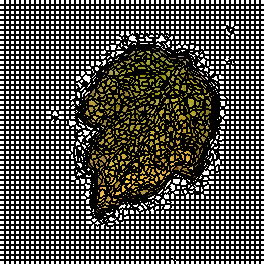

The table this chart was drawn from, first rows:
0, 0, 0, 0, 0, 1, 1, 1, 1, 1, 2, 2, 2, 2, 2, 3, 3, 3, 3, 3, 4, 4, 4, 4
0, 0, 0, 0, 0, 1, 1, 1, 1, 1, 2, 2, 2, 2, 2, 3, 3, 3, 3, 3, 4, 4, 4, 4
0, 0, 0, 0, 0, 1, 1, 1, 1, 1, 2, 2, 2, 2, 2, 3, 3, 3, 3, 3, 4, 4, 4, 4
0, 0, 0, 0, 0, 1, 1, 1, 1, 1, 2, 2, 2, 2, 2, 3, 3, 3, 3, 3, 4, 4, 4, 4
0, 0, 0, 0, 0, 1, 1, 1, 1, 1, 2, 2, 2, 2, 2, 3, 3, 3, 3, 3, 4, 4, 4, 4
53, 53, 53, 53, 53, 54, 54, 54, 54, 54, 55, 55, 55, 55, 55, 56, 56, 56, 56, 56, 57, 57, 57, 57
53, 53, 53, 53, 53, 54, 54, 54, 54, 54, 55, 55, 55, 55, 55, 56, 56, 56, 56, 56, 57, 57, 57, 57
53, 53, 53, 53, 53, 54, 54, 54, 54, 54, 55, 55, 55, 55, 55, 56, 56, 56, 56, 56, 57, 57, 57, 57
53, 53, 53, 53, 53, 54, 54, 54, 54, 54, 55, 55, 55, 55, 55, 56, 56, 56, 56, 56, 57, 57, 57, 57
53, 53, 53, 53, 53, 54, 54, 54, 54, 54, 55, 55, 55, 55, 55, 56, 56, 56, 56, 56, 57, 57, 57, 57
106, 106, 106, 106, 106, 107, 107, 107, 107, 107, 108, 108, 108, 108, 108, 109, 109, 109, 109, 109, 110, 110, 110, 110
106, 106, 106, 106, 106, 107, 107, 107, 107, 107, 108, 108, 108, 108, 108, 109, 109, 109, 109, 109, 110, 110, 110, 110
106, 106, 106, 106, 106, 107, 107, 107, 107, 107, 108, 108, 108, 108, 108, 109, 109, 109, 109, 109, 110, 110, 110, 110
106, 106, 106, 106, 106, 107, 107, 107, 107, 107, 108, 108, 108, 108, 108, 109, 109, 109, 109, 109, 110, 110, 110, 110
106, 106, 106, 106, 106, 107, 107, 107, 107, 107, 108, 108, 108, 108, 108, 109, 109, 109, 109, 109, 110, 110, 110, 110
159, 159, 159, 159, 159, 160, 160, 160, 160, 160, 161, 161, 161, 161, 161, 162, 162, 162, 162, 162, 163, 163, 163, 163
159, 159, 159, 159, 159, 160, 160, 160, 160, 160, 161, 161, 161, 161, 161, 162, 162, 162, 162, 162, 163, 163, 163, 163
159, 159, 159, 159, 159, 160, 160, 160, 160, 160, 161, 161, 161, 161, 161, 162, 162, 162, 162, 162, 163, 163, 163, 163
159, 159, 159, 159, 159, 160, 160, 160, 160, 160, 161, 161, 161, 161, 161, 162, 162, 162, 162, 162, 163, 163, 163, 163
159, 159, 159, 159, 159, 160, 160, 160, 160, 160, 161, 161, 161, 161, 161, 162, 162, 162, 162, 162, 163, 163, 163, 163
212, 212, 212, 212, 212, 213, 213, 213, 213, 213, 214, 214, 214, 214, 214, 215, 215, 215, 215, 215, 216, 216, 216, 216
212, 212, 212, 212, 212, 213, 213, 213, 213, 213, 214, 214, 214, 214, 214, 215, 215, 215, 215, 215, 216, 216, 216, 216
212, 212, 212, 212, 212, 213, 213, 213, 213, 213, 214, 214, 214, 214, 214, 215, 215, 215, 215, 215, 216, 216, 216, 216
212, 212, 212, 212, 212, 213, 213, 213, 213, 213, 214, 214, 214, 214, 214, 215, 215, 215, 215, 215, 216, 216, 216, 216
212, 212, 212, 212, 212, 213, 213, 213, 213, 213, 214, 214, 214, 214, 214, 215, 215, 215, 215, 215, 216, 216, 216, 216
265, 265, 265, 265, 265, 266, 266, 266, 266, 266, 267, 267, 267, 267, 267, 268, 268, 268, 268, 268, 269, 269, 269, 269
265, 265, 265, 265, 265, 266, 266, 266, 266, 266, 267, 267, 267, 267, 267, 268, 268, 268, 268, 268, 269, 269, 269, 269
265, 265, 265, 265, 265, 266, 266, 266, 266, 266, 267, 267, 267, 267, 267, 268, 268, 268, 268, 268, 269, 269, 269, 269
265, 265, 265, 265, 265, 266, 266, 266, 266, 266, 267, 267, 267, 267, 267, 268, 268, 268, 268, 268, 269, 269, 269, 269
265, 265, 265, 265, 265, 266, 266, 266, 266, 266, 267, 267, 267, 267, 267, 268, 268, 268, 268, 268, 269, 269, 269, 269
323, 323, 323, 323, 323, 324, 324, 324, 324, 324, 325, 325, 325, 325, 325, 326, 326, 326, 326, 326, 327, 327, 327, 327
323, 323, 323, 323, 323, 324, 324, 324, 324, 324, 325, 325, 325, 325, 325, 326, 326, 326, 326, 326, 327, 327, 327, 327
323, 323, 323, 323, 323, 324, 324, 324, 324, 324, 325, 325, 325, 325, 325, 326, 326, 326, 326, 326, 327, 327, 327, 327
323, 323, 323, 323, 323, 324, 324, 324, 324, 324, 325, 325, 325, 325, 325, 326, 326, 326, 326, 326, 327, 327, 327, 327
323, 323, 323, 323, 323, 324, 324, 324, 324, 324, 325, 325, 325, 325, 325, 326, 326, 326, 326, 326, 327, 327, 327, 327
384, 384, 384, 384, 384, 385, 385, 385, 385, 385, 386, 386, 386, 386, 386, 387, 387, 387, 387, 387, 388, 388, 388, 388
384, 384, 384, 384, 384, 385, 385, 385, 385, 385, 386, 386, 386, 386, 386, 387, 387, 387, 387, 387, 388, 388, 388, 388
384, 384, 384, 384, 384, 385, 385, 385, 385, 385, 386, 386, 386, 386, 386, 387, 387, 387, 387, 387, 388, 388, 388, 388
384, 384, 384, 384, 384, 385, 385, 385, 385, 385, 386, 386, 386, 386, 386, 387, 387, 387, 387, 387, 388, 388, 388, 388
384, 384, 384, 384, 384, 385, 385, 385, 385, 385, 386, 386, 386, 386, 386, 387, 387, 387, 387, 387, 388, 388, 388, 388
431, 431, 431, 431, 431, 432, 432, 432, 432, 432, 433, 433, 433, 433, 433, 434, 434, 434, 434, 434, 435, 435, 435, 435
431, 431, 431, 431, 431, 432, 432, 432, 432, 432, 433, 433, 433, 433, 433, 434, 434, 434, 434, 434, 435, 435, 435, 435
431, 431, 431, 431, 431, 432, 432, 432, 432, 432, 433, 433, 433, 433, 433, 434, 434, 434, 434, 434, 435, 435, 435, 435
431, 431, 431, 431, 431, 432, 432, 432, 432, 432, 433, 433, 433, 433, 433, 434, 434, 434, 434, 434, 435, 435, 435, 435
431, 431, 431, 431, 431, 432, 432, 432, 432, 432, 433, 433, 433, 433, 433, 434, 434, 434, 434, 434, 435, 435, 435, 435
486, 486, 486, 486, 486, 487, 487, 487, 487, 487, 488, 488, 488, 488, 488, 489, 489, 489, 489, 489, 490, 490, 490, 490
486, 486, 486, 486, 486, 487, 487, 487, 487, 487, 488, 488, 488, 488, 488, 489, 489, 489, 489, 489, 490, 490, 490, 490
486, 486, 486, 486, 486, 487, 487, 487, 487, 487, 488, 488, 488, 488, 488, 489, 489, 489, 489, 489, 490, 490, 490, 490
486, 486, 486, 486, 486, 487, 487, 487, 487, 487, 488, 488, 488, 488, 488, 489, 489, 489, 489, 489, 490, 490, 490, 490
486, 486, 486, 486, 486, 487, 487, 487, 487, 487, 488, 488, 488, 488, 488, 489, 489, 489, 489, 489, 490, 490, 490, 490
542, 542, 542, 542, 542, 543, 543, 543, 543, 543, 544, 544, 544, 544, 544, 545, 545, 545, 545, 545, 546, 546, 546, 546
542, 542, 542, 542, 542, 543, 543, 543, 543, 543, 544, 544, 544, 544, 544, 545, 545, 545, 545, 545, 546, 546, 546, 546
542, 542, 542, 542, 542, 543, 543, 543, 543, 543, 544, 544, 544, 544, 544, 545, 545, 545, 545, 545, 546, 546, 546, 546
542, 542, 542, 542, 542, 543, 543, 543, 543, 543, 544, 544, 544, 544, 544, 545, 545, 545, 545, 545, 546, 546, 546, 546
542, 542, 542, 542, 542, 543, 543, 543, 543, 543, 544, 544, 544, 544, 544, 545, 545, 545, 545, 545, 546, 546, 546, 546
598, 598, 598, 598, 598, 599, 599, 599, 599, 599, 600, 600, 600, 600, 600, 601, 601, 601, 601, 601, 602, 602, 602, 602
598, 598, 598, 598, 598, 599, 599, 599, 599, 599, 600, 600, 600, 600, 600, 601, 601, 601, 601, 601, 602, 602, 602, 602
598, 598, 598, 598, 598, 599, 599, 599, 599, 599, 600, 600, 600, 600, 600, 601, 601, 601, 601, 601, 602, 602, 602, 602
598, 598, 598, 598, 598, 599, 599, 599, 599, 599, 600, 600, 600, 600, 600, 601, 601, 601, 601, 601, 602, 602, 602, 602
598, 598, 598, 598, 598, 599, 599, 599, 599, 599, 600, 600, 600, 600, 600, 601, 601, 601, 601, 601, 602, 602, 602, 602
654, 654, 654, 654, 654, 655, 655, 655, 655, 655, 656, 656, 656, 656, 656, 657, 657, 657, 657, 657, 658, 658, 658, 658
... 203 more rows
